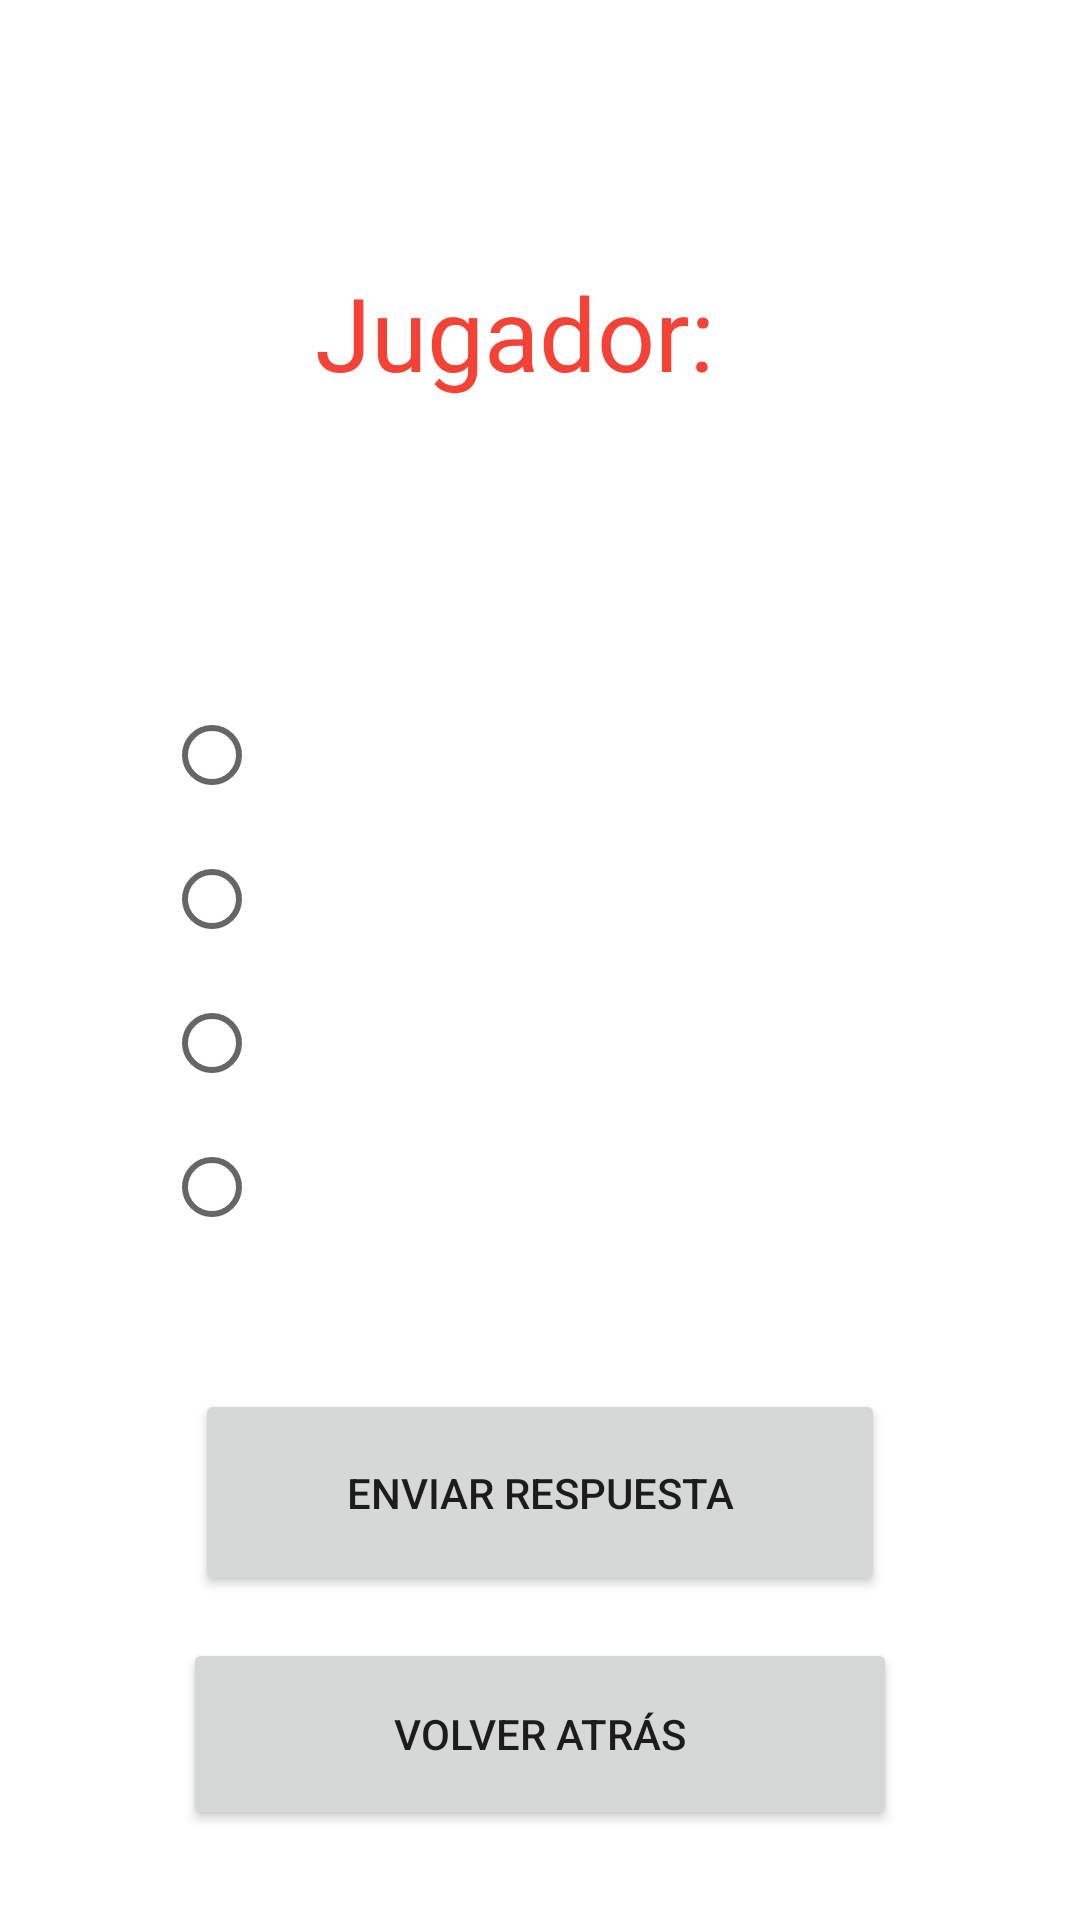

Reconstruct the res/layout file that produces this screen, plus the resources it refers to.
<!-- AndroidManifest.xml: application theme Theme.TP_1_Apps_Moviles -->
<!-- res/layout/activity_preguntas.xml -->
<?xml version="1.0" encoding="utf-8"?>
<androidx.constraintlayout.widget.ConstraintLayout xmlns:android="http://schemas.android.com/apk/res/android"
    xmlns:app="http://schemas.android.com/apk/res-auto"
    xmlns:tools="http://schemas.android.com/tools"
    android:layout_width="match_parent"
    android:layout_height="match_parent"
    tools:context=".PreguntasActivity">

    <TextView
        android:id="@+id/titulo"
        android:layout_width="160dp"
        android:layout_height="52dp"
        android:layout_marginTop="88dp"
        android:text="@string/jugador_title"
        android:textColor="#F44336"
        android:textSize="34sp"
        app:layout_constraintEnd_toEndOf="parent"
        app:layout_constraintHorizontal_bias="0.525"
        app:layout_constraintStart_toStartOf="parent"
        app:layout_constraintTop_toTopOf="parent" />

    <TextView
        android:id="@+id/txtPregunta"
        android:layout_width="342dp"
        android:layout_height="0dp"
        android:layout_marginStart="32dp"
        android:layout_marginTop="232dp"
        android:layout_marginBottom="361dp"
        android:textSize="20sp"
        app:layout_constraintBottom_toTopOf="@+id/btnDejarDeJugar"
        app:layout_constraintStart_toStartOf="parent"
        app:layout_constraintTop_toTopOf="parent" />

    <TextView
        android:id="@+id/nombreJugador"
        android:layout_width="wrap_content"
        android:layout_height="wrap_content"
        android:layout_marginTop="12dp"
        android:textSize="20sp"
        app:layout_constraintEnd_toEndOf="parent"
        app:layout_constraintHorizontal_bias="0.498"
        app:layout_constraintStart_toStartOf="parent"
        app:layout_constraintTop_toBottomOf="@+id/titulo" />

    <RadioGroup
        android:id="@+id/radioGroup"
        android:layout_width="244dp"
        android:layout_height="210dp"
        app:layout_constraintBottom_toBottomOf="parent"
        app:layout_constraintEnd_toEndOf="parent"
        app:layout_constraintHorizontal_bias="0.47"
        app:layout_constraintStart_toStartOf="parent"
        app:layout_constraintTop_toBottomOf="@+id/txtPregunta"
        app:layout_constraintVertical_bias="0.174">

        <RadioButton
            android:id="@+id/opcion1"
            android:layout_width="match_parent"
            android:layout_height="wrap_content" />

        <RadioButton
            android:id="@+id/opcion2"
            android:layout_width="match_parent"
            android:layout_height="wrap_content" />

        <RadioButton
            android:id="@+id/opcion3"
            android:layout_width="match_parent"
            android:layout_height="wrap_content" />

        <RadioButton
            android:id="@+id/opcion4"
            android:layout_width="match_parent"
            android:layout_height="wrap_content" />
    </RadioGroup>

    <Button
        android:id="@+id/btnEnviarRespuesta"
        android:layout_width="230dp"
        android:layout_height="69dp"
        android:layout_marginBottom="108dp"
        android:hint="Enviar Respuesta"
        android:text="@string/btn_enviar"
        app:layout_constraintBottom_toBottomOf="parent"
        app:layout_constraintEnd_toEndOf="parent"
        app:layout_constraintStart_toStartOf="parent" />

    <TextView
        android:id="@+id/txtPuntos"
        android:layout_width="106dp"
        android:layout_height="29dp"
        android:textSize="16sp"
        app:layout_constraintBottom_toTopOf="@+id/txtPregunta"
        app:layout_constraintEnd_toEndOf="parent"
        app:layout_constraintStart_toStartOf="parent"
        app:layout_constraintTop_toBottomOf="@+id/nombreJugador" />

    <Button
        android:id="@+id/btnDejarDeJugar"
        android:layout_width="238dp"
        android:layout_height="64dp"
        android:layout_marginBottom="30dp"
        android:text="@string/btn_back"
        app:layout_constraintBottom_toBottomOf="parent"
        app:layout_constraintEnd_toEndOf="parent"
        app:layout_constraintStart_toStartOf="parent"
        app:layout_constraintTop_toBottomOf="@+id/txtPregunta" />

</androidx.constraintlayout.widget.ConstraintLayout>
<!-- resources referenced by this layout -->
<resources>
  <string name="btn_back">Volver Atrás</string>
  <string name="btn_enviar">Enviar Respuesta</string>
  <string name="jugador_title">Jugador:</string>
  <style name="Theme.TP_1_Apps_Moviles" parent="Theme.MaterialComponents.DayNight.DarkActionBar">
          
          <item name="colorPrimary">@color/purple_500</item>
          <item name="colorPrimaryVariant">@color/purple_700</item>
          <item name="colorOnPrimary">@color/white</item>
          
          <item name="colorSecondary">@color/teal_200</item>
          <item name="colorSecondaryVariant">@color/teal_700</item>
          <item name="colorOnSecondary">@color/black</item>
          
          <item name="android:statusBarColor">?attr/colorPrimaryVariant</item>
          
      </style>
  <!-- not gathered from this repository: default colours our renderer supplied (Android Studio template values) -->
  <color name="purple_500">#FF6200EE</color>
  <color name="purple_700">#FF3700B3</color>
  <color name="teal_200">#FF03DAC5</color>
  <color name="teal_700">#FF018786</color>
  <color name="black">#FF000000</color>
  <color name="white">#FFFFFFFF</color>
</resources>
